Run: headless pygame with SDL's dummy video driver; simulated clock (each Clock.tick advances the game by its frame time, no real sleeping); random seed 0; keys injected as events and as key.get_pressed() state; mouse plan: one left click at the window centre at the start of phase 2, then a move to the lower-right quarter at the start of phase 3.
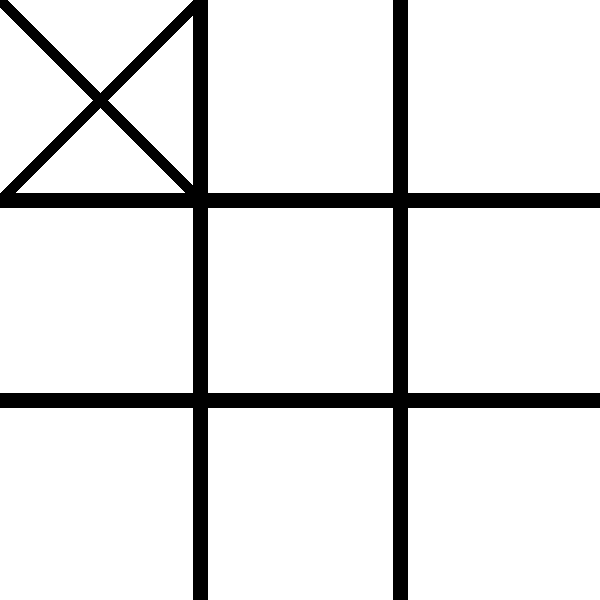
Frame 1 of 4 · flips 1–60 · no input
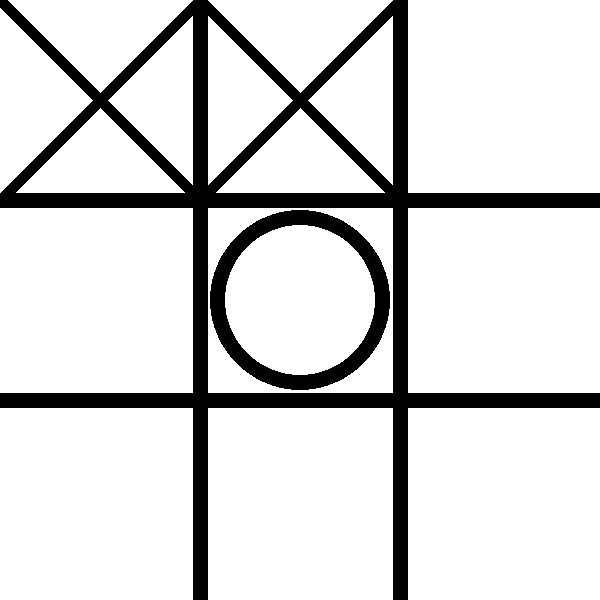
Frame 2 of 4 · flips 61–180 · clicked the window centre · tapped SPACE, RETURN · held RIGHT (→), D
Frame 3 of 4 · flips 181–300 · moved the mouse to the lower-right quarter · held DOWN (↓), S · screen unchanged from frame 2, image omitted
Frame 4 of 4 · flips 301–420 · held LEFT (←), A, UP (↑), W · screen unchanged from frame 3, image omitted

The pygame program that drew these frames:

import pygame
import sys
import random

# Initialize Pygame
pygame.init()

# Constants
WIDTH, HEIGHT = 600, 600
LINE_COLOR = (0, 0, 0)
LINE_WIDTH = 15
CELL_SIZE = WIDTH // 3

# Colors
WHITE = (255, 255, 255)
BLACK = (0, 0, 0)

# Create the screen
screen = pygame.display.set_mode((WIDTH, HEIGHT))
pygame.display.set_caption("Tic-Tac-Toe")

# Fonts
font = pygame.font.Font(None, 74)

# Function to draw the grid
def draw_grid():
    for i in range(1, 3):
        pygame.draw.line(screen, LINE_COLOR, (i * CELL_SIZE, 0), (i * CELL_SIZE, HEIGHT), LINE_WIDTH)
        pygame.draw.line(screen, LINE_COLOR, (0, i * CELL_SIZE), (WIDTH, i * CELL_SIZE), LINE_WIDTH)

# Function to draw the X and O on the board
def draw_xo(board):
    for i in range(3):
        for j in range(3):
            if board[i][j] == 'X':
                pygame.draw.line(screen, LINE_COLOR, (j * CELL_SIZE, i * CELL_SIZE),
                                 ((j + 1) * CELL_SIZE, (i + 1) * CELL_SIZE), LINE_WIDTH)
                pygame.draw.line(screen, LINE_COLOR, ((j + 1) * CELL_SIZE, i * CELL_SIZE),
                                 (j * CELL_SIZE, (i + 1) * CELL_SIZE), LINE_WIDTH)
            elif board[i][j] == 'O':
                pygame.draw.circle(screen, LINE_COLOR, (j * CELL_SIZE + CELL_SIZE // 2, i * CELL_SIZE + CELL_SIZE // 2),
                                   CELL_SIZE // 2 - 10, LINE_WIDTH)

# Function to check for a winner
def check_winner(board):
    # Check rows, columns, and diagonals for a winner
    for i in range(3):
        if board[i][0] == board[i][1] == board[i][2] != ' ':
            return board[i][0]
        if board[0][i] == board[1][i] == board[2][i] != ' ':
            return board[0][i]
    if board[0][0] == board[1][1] == board[2][2] != ' ':
        return board[0][0]
    if board[0][2] == board[1][1] == board[2][0] != ' ':
        return board[0][2]
    return None

# Function to check if the board is full
def is_board_full(board):
    return all(all(cell != ' ' for cell in row) for row in board)

# Function to get the available moves
def available_moves(board):
    return [(i, j) for i in range(3) for j in range(3) if board[i][j] == ' ']

# Function to get the best move using the Minimax algorithm
def minimax(board, depth, maximizing_player):
    winner = check_winner(board)
    if winner:
        return 1 if winner == 'X' else -1
    elif is_board_full(board):
        return 0

    if maximizing_player:
        max_eval = float('-inf')
        for move in available_moves(board):
            i, j = move
            board[i][j] = 'X'
            eval = minimax(board, depth + 1, False)
            board[i][j] = ' '
            max_eval = max(max_eval, eval)
        return max_eval
    else:
        min_eval = float('inf')
        for move in available_moves(board):
            i, j = move
            board[i][j] = 'O'
            eval = minimax(board, depth + 1, True)
            board[i][j] = ' '
            min_eval = min(min_eval, eval)
        return min_eval

# Function to get the best move for the computer
def best_move(board):
    best_val = float('-inf')
    best_move = None
    for move in available_moves(board):
        i, j = move
        board[i][j] = 'X'
        move_val = minimax(board, 0, False)
        board[i][j] = ' '
        if move_val > best_val:
            best_val = move_val
            best_move = (i, j)
    return best_move

# Main game loop
def main():
    board = [[' ' for _ in range(3)] for _ in range(3)]
    player_turn = random.choice([True, False])

    while True:
        for event in pygame.event.get():
            if event.type == pygame.QUIT:
                pygame.quit()
                sys.exit()

            if event.type == pygame.MOUSEBUTTONDOWN and player_turn:
                x, y = event.pos
                row = y // CELL_SIZE
                col = x // CELL_SIZE
                if board[row][col] == ' ':
                    board[row][col] = 'O'
                    player_turn = not player_turn

        screen.fill(WHITE)
        draw_grid()
        draw_xo(board)

        winner = check_winner(board)
        if winner:
            pygame.time.wait(1000)
            pygame.quit()
            sys.exit()
        elif is_board_full(board):
            pygame.time.wait(1000)
            pygame.quit()
            sys.exit()

        if not player_turn:
            move = best_move(board)
            board[move[0]][move[1]] = 'X'
            player_turn = not player_turn

        pygame.display.flip()

if __name__ == "__main__":
    main()
